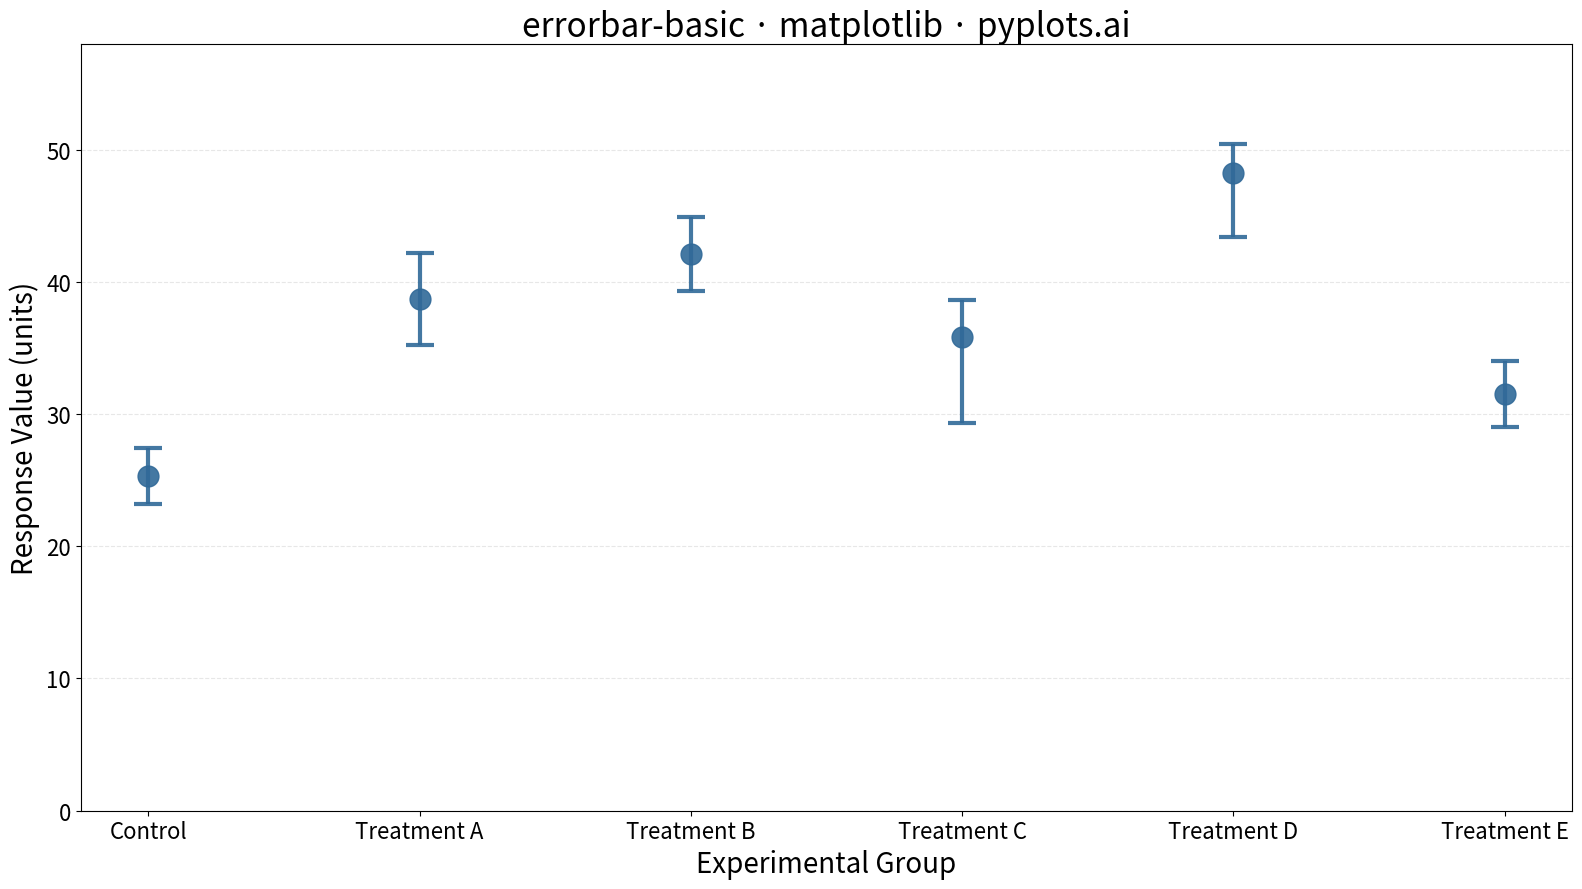

Reproduce this figure in Python.
""" pyplots.ai
errorbar-basic: Basic Error Bar Plot
Library: matplotlib 3.10.8 | Python 3.13.11
Quality: 92/100 | Created: 2025-12-23
"""

import matplotlib.pyplot as plt
import numpy as np


# Data - experimental measurements with associated uncertainties
np.random.seed(42)
categories = ["Control", "Treatment A", "Treatment B", "Treatment C", "Treatment D", "Treatment E"]
x = np.arange(len(categories))
y = np.array([25.3, 38.7, 42.1, 35.8, 48.2, 31.5])  # Mean values

# Asymmetric errors: Treatment C and D have notably different lower/upper bounds
asymmetric_lower = np.array([2.1, 3.5, 2.8, 6.5, 4.8, 2.5])
asymmetric_upper = np.array([2.1, 3.5, 2.8, 2.8, 2.2, 2.5])

# Plot
fig, ax = plt.subplots(figsize=(16, 9))

# Error bars with caps
ax.errorbar(
    x,
    y,
    yerr=[asymmetric_lower, asymmetric_upper],
    fmt="o",
    markersize=15,
    color="#306998",
    ecolor="#306998",
    elinewidth=3,
    capsize=10,
    capthick=3,
    alpha=0.9,
)

# Styling
ax.set_xlabel("Experimental Group", fontsize=20)
ax.set_ylabel("Response Value (units)", fontsize=20)
ax.set_title("errorbar-basic · matplotlib · pyplots.ai", fontsize=24)
ax.set_xticks(x)
ax.set_xticklabels(categories, fontsize=16)
ax.tick_params(axis="y", labelsize=16)
ax.grid(True, alpha=0.3, linestyle="--", axis="y")

# Add some vertical padding
ax.set_ylim(0, max(y + asymmetric_upper) * 1.15)

plt.tight_layout()
plt.savefig("plot.png", dpi=300, bbox_inches="tight")
